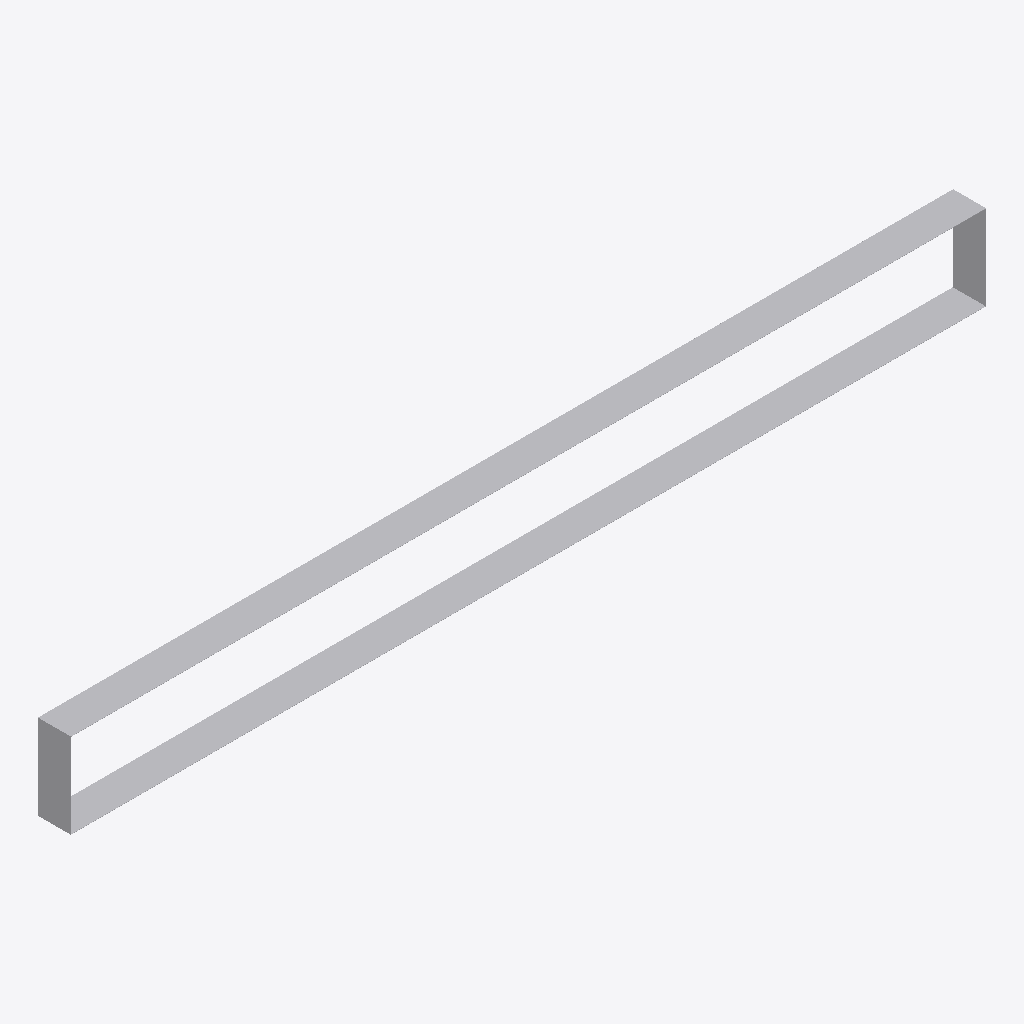
Isometric view of an IFC building model (IFC-SPF (STEP), schema IFC2X3, length unit millimetre), seen from the south-west, elements coloured by IFC class: 1 other element (light grey).
Extent 2.8 m × 0.1 m × 0.3 m (x, y, z). Elements (1): 1 IfcFlowSegment.

HEADER;
FILE_DESCRIPTION(('ViewDefinition [CoordinationView]'),'2;1');
FILE_NAME('/home/giovanni/IdeaProjects/ifc/ifc-out/geometries/rectangularshell.ifc','2020-10-06T17:07:52',(''),('Antea'),'IFC.JAVA 0.0.1-SNAPSHOT','Antea IFC Export 0.0.1-SNAPSHOT','');
FILE_SCHEMA(('IFC2X3'));
ENDSEC;
DATA;
#15=IFCPROJECT('0emJISYG9B4gZ2JZuUjEmg',#6,'Unnamed',$,$,$,$,(#9),#14);
#16=IFCSITE('2c1lrDGCv1_RRBUXxrfz4d',#6,$,$,$,$,$,$,.COMPLEX.,$,$,$,$,$);
#30=IFCFLOWSEGMENT('3ybOFxEq5EUxDW21wanQdZ',#6,'RectangularShell','null',$,#22,#29,$);
ENDSEC;
